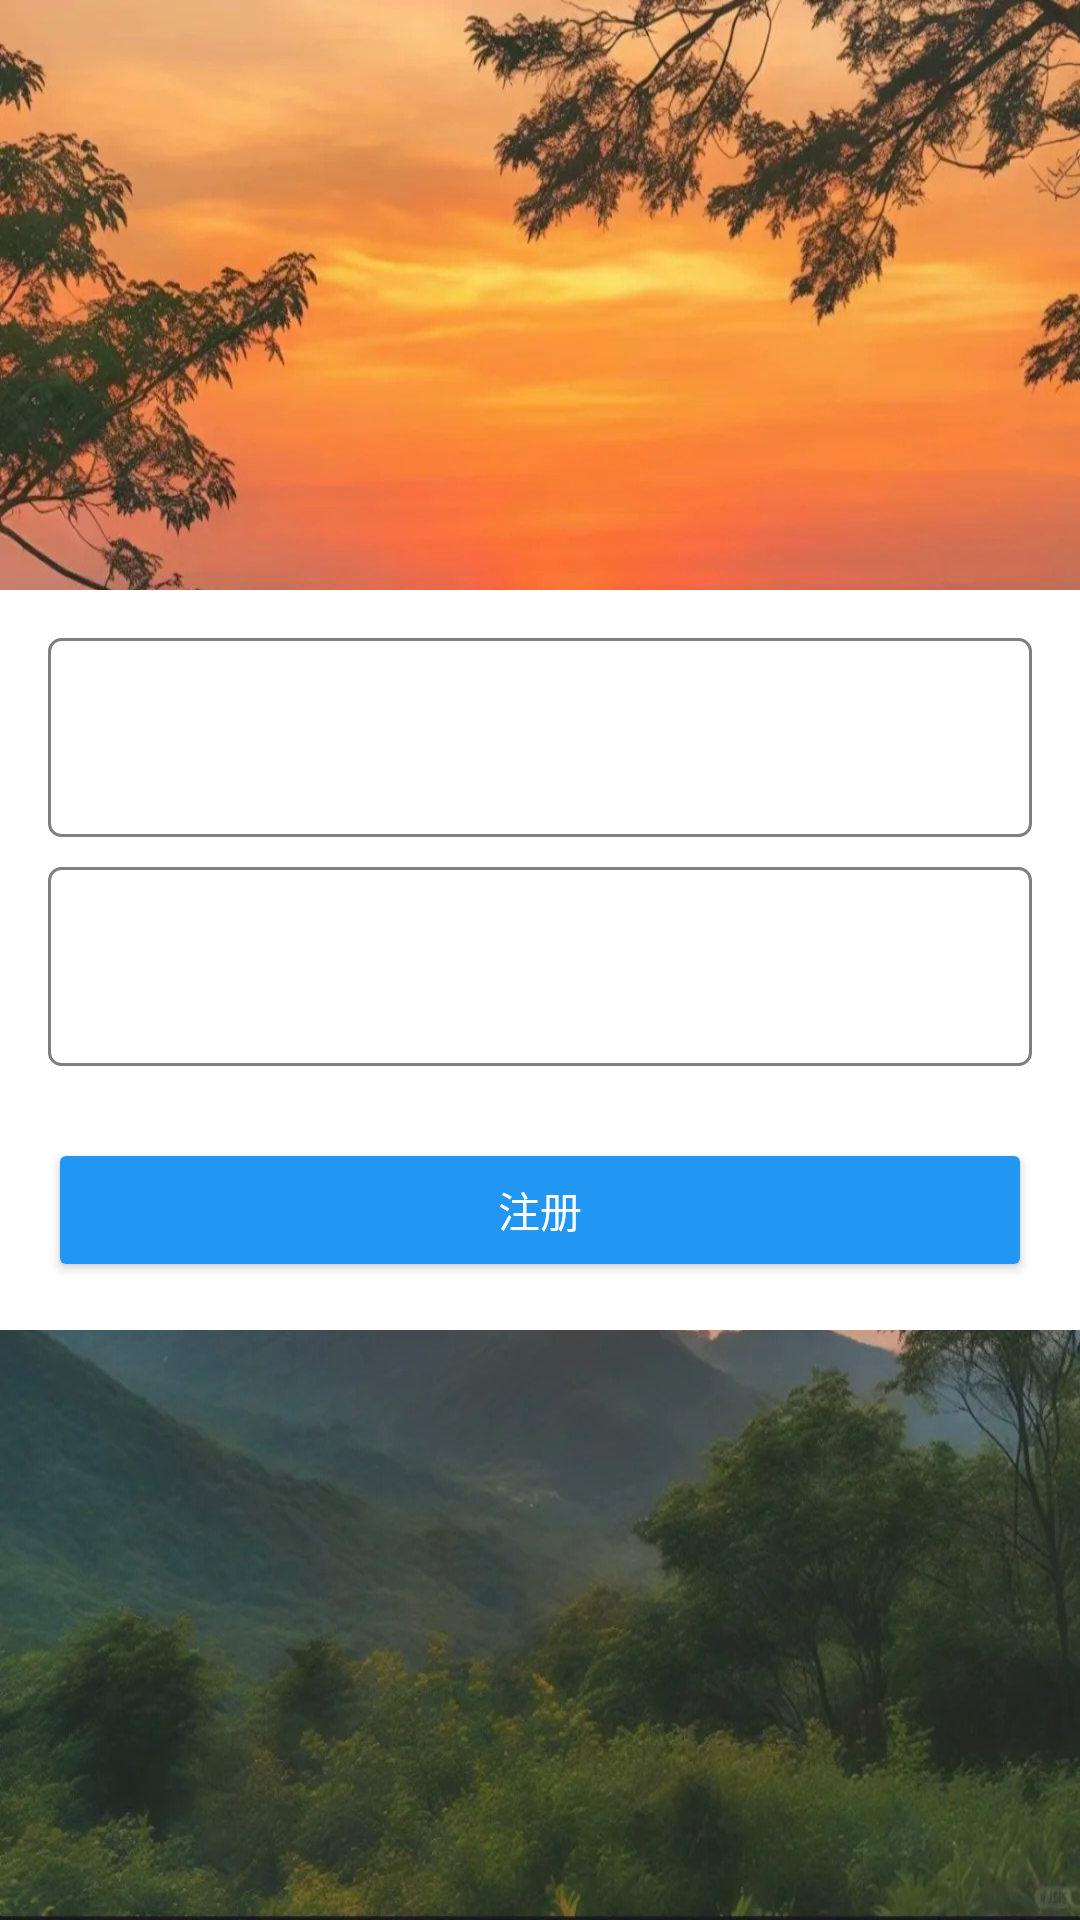

Reconstruct the res/layout file that produces this screen, plus the resources it refers to.
<!-- AndroidManifest.xml: application theme Theme.Design.NoActionBar -->
<!-- res/layout/activity_register.xml -->
<?xml version="1.0" encoding="utf-8"?>
<RelativeLayout xmlns:android="http://schemas.android.com/apk/res/android"
    android:layout_width="match_parent"
    android:layout_height="match_parent"
    android:background="@mipmap/fterglow2">

    <LinearLayout
        android:layout_width="match_parent"
        android:layout_height="wrap_content"
        android:layout_centerInParent="true"
        android:orientation="vertical"
        android:padding="16dp"
        android:background="@color/white">

        <EditText
            android:id="@+id/et_username"
            android:layout_width="match_parent"
            android:layout_height="wrap_content"
            android:hint="用户名"
            android:textColor="#000000"
            android:inputType="text"
            android:padding="20dp"
            android:drawableStart="@mipmap/account"
            android:drawablePadding="30dp"
            android:background="@drawable/edittext_border_gray"
            android:layout_marginBottom="10dp"/>
        <EditText
            android:id="@+id/et_password"
            android:layout_width="match_parent"
            android:layout_height="wrap_content"
            android:hint="密码"
            android:textColor="#000000"
            android:inputType="textPassword"
            android:padding="20dp"
            android:drawableStart="@mipmap/pwd"
            android:drawablePadding="30dp"
            android:background="@drawable/edittext_border_gray"/>
        <Button
            android:id="@+id/btn_login"
            android:layout_width="match_parent"
            android:layout_height="wrap_content"
            android:text="注册"
            android:backgroundTint="@color/blue"
            android:layout_marginTop="24dp"/>


    </LinearLayout>

</RelativeLayout>
<!-- resources referenced by this layout -->
<resources>
  <color name="blue">#2196F3</color>
  <color name="white">#FFFFFFFF</color>
  <!-- drawable edittext_border_gray (drawable) -->
  <?xml version="1.0" encoding="utf-8"?>
  <shape xmlns:android="http://schemas.android.com/apk/res/android"
      android:shape="rectangle">
      
      <solid android:color="@android:color/transparent" />
      
      <stroke
          android:width="1dp"
          android:color="#808080" />
      
      <corners android:radius="4dp" />
  </shape>
  <!-- mipmap fterglow2: jpg bitmap (mipmap-xxxhdpi, 313138 bytes) -->
</resources>
